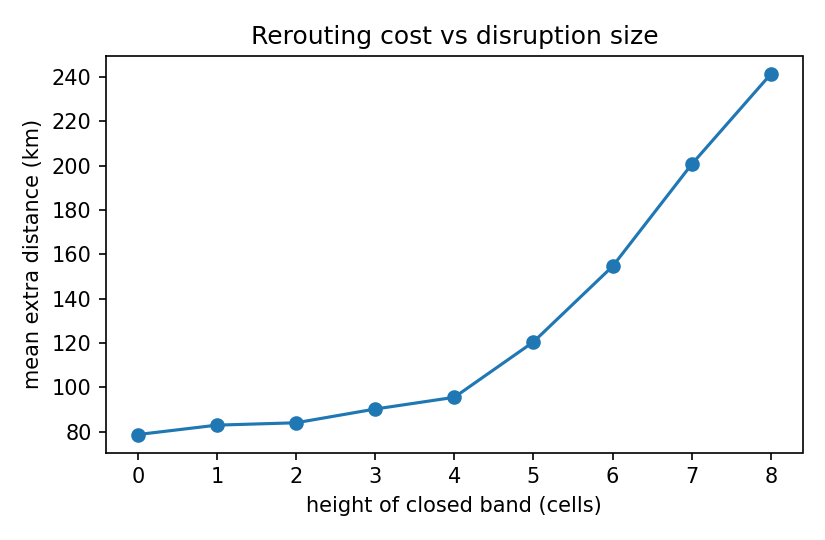

The data file committed next to this chart (first rows):
closed_cells_tall, infeasible, rerouted, extra_distance_km, total_delay_min
0, 0.0, 7.7, 78.78, 17.1
1, 0.1, 8.5, 83.03, 17.1
2, 0.1, 8.9, 84.09, 17.1
3, 0.1, 8.8, 90.29, 17.8
4, 0.1, 9.0, 95.58, 18.7
5, 0.1, 9.4, 120.6, 20.6
6, 0.1, 9.3, 154.6, 24.0
7, 0.1, 9.9, 200.7, 28.9
8, 0.1, 9.9, 241.3, 32.7
